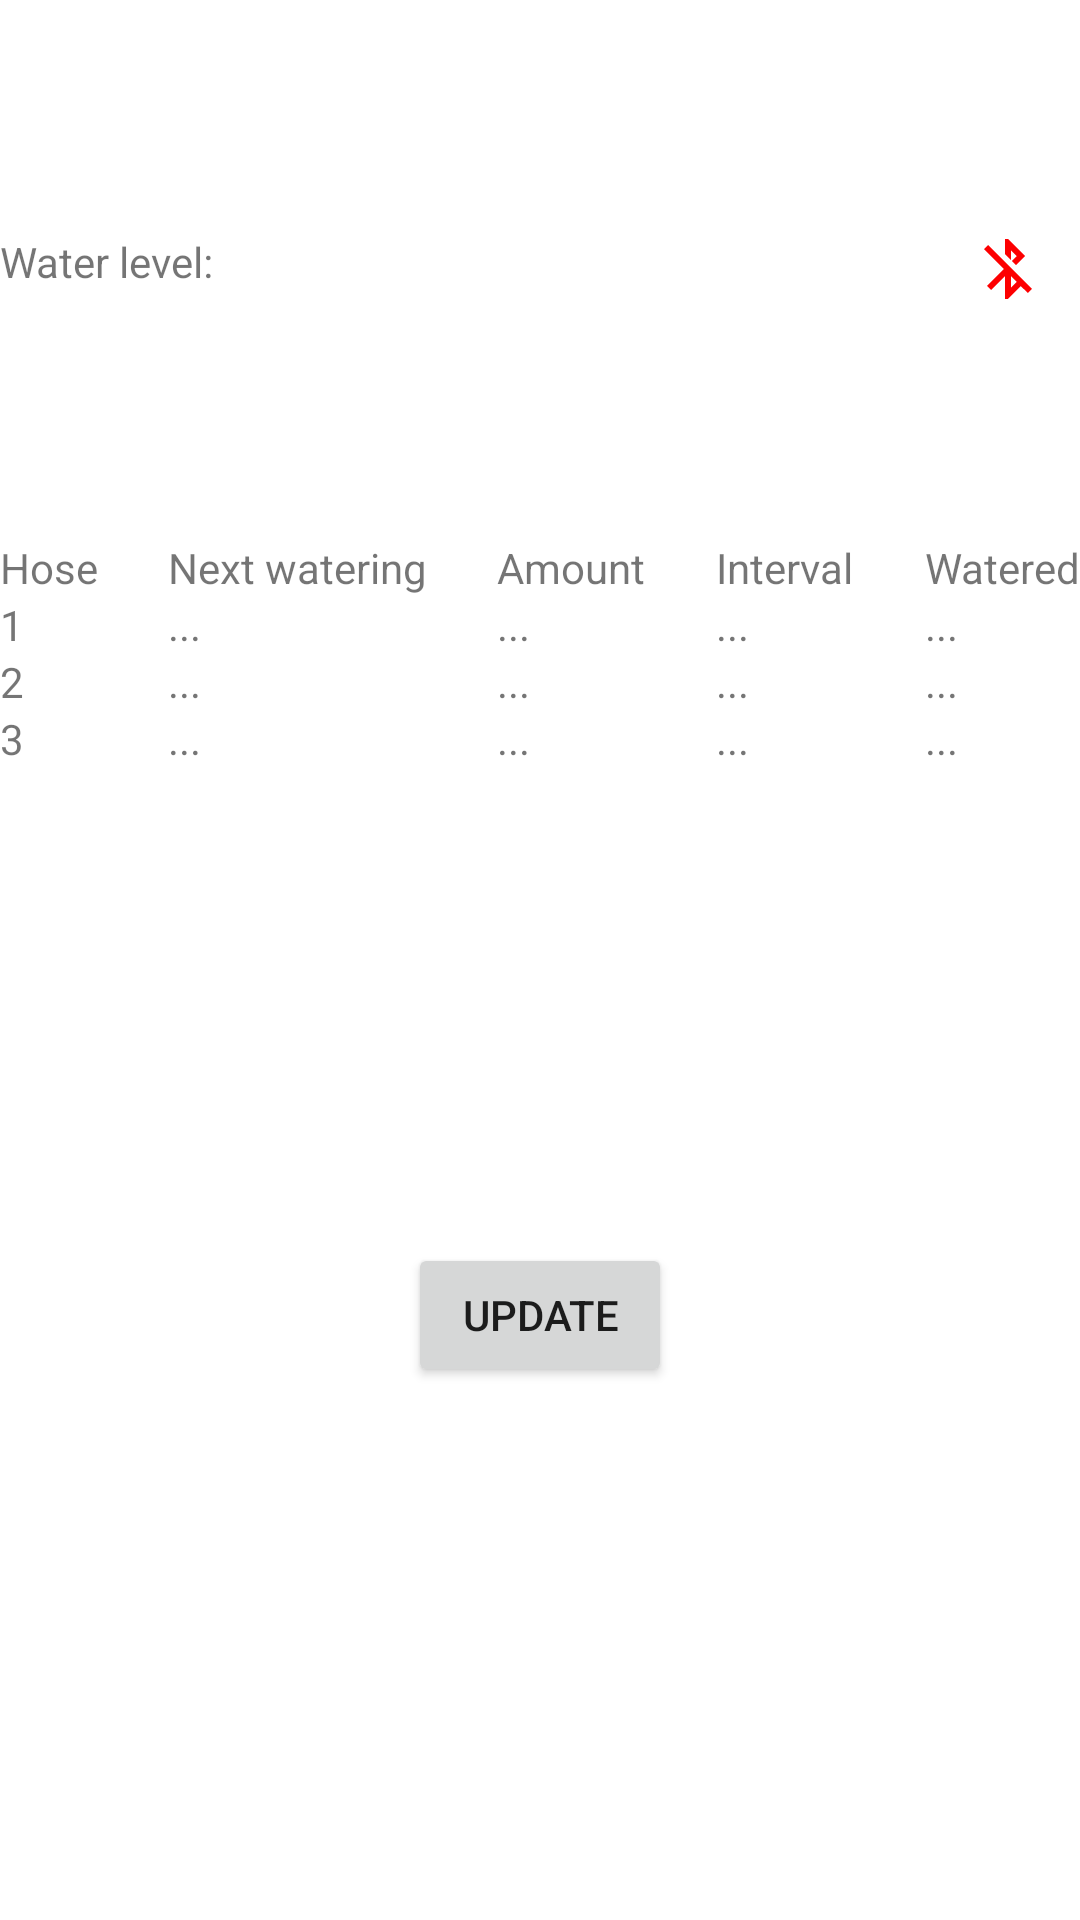

Produce the Android XML layout that renders to this screen, including the resource entries it uses.
<!-- AndroidManifest.xml: application theme Theme.WaterPlants -->
<!-- res/layout/fragment_system.xml -->
<?xml version="1.0" encoding="utf-8"?>
<androidx.constraintlayout.widget.ConstraintLayout xmlns:android="http://schemas.android.com/apk/res/android"
    xmlns:app="http://schemas.android.com/apk/res-auto"
    xmlns:tools="http://schemas.android.com/tools"
    android:layout_width="match_parent"
    android:layout_height="match_parent"
    tools:context=".ui.system.SystemFragment">

    <LinearLayout
        android:id="@+id/layout_linear"
        android:layout_width="match_parent"
        android:layout_height="wrap_content"
        android:orientation="horizontal"
        app:layout_constraintBottom_toTopOf="@+id/tableLayout"
        app:layout_constraintEnd_toEndOf="parent"
        app:layout_constraintStart_toStartOf="parent"
        app:layout_constraintTop_toTopOf="parent">

        <TextView
            android:id="@+id/text_system_water_level"
            android:layout_width="wrap_content"
            android:layout_height="wrap_content"
            android:layout_weight="10"
            android:text="@string/system_water_level" />

        <ImageView
            android:id="@+id/image_grid"
            android:layout_width="wrap_content"
            android:layout_height="wrap_content"
            android:layout_weight="1"
            android:contentDescription="@string/connection_status"
            android:scaleType="centerInside"
            android:src="@drawable/baseline_bluetooth_disabled_24" />
    </LinearLayout>

    <TableLayout
        android:id="@+id/tableLayout"
        android:layout_width="match_parent"
        android:layout_height="wrap_content"
        app:layout_constraintBottom_toTopOf="@+id/button_system_update"
        app:layout_constraintStart_toStartOf="parent"
        app:layout_constraintTop_toBottomOf="@id/layout_linear">

        <TableRow
            android:layout_width="match_parent"
            android:layout_height="match_parent">

            <TextView
                android:id="@+id/text_system_plant"
                android:layout_width="wrap_content"
                android:layout_height="wrap_content"
                android:layout_weight="1"
                android:text="@string/system_hose" />

            <TextView
                android:id="@+id/text_system_next"
                android:layout_width="wrap_content"
                android:layout_height="wrap_content"
                android:layout_weight="1"
                android:text="@string/system_next_watering" />

            <TextView
                android:id="@+id/text_system_amount"
                android:layout_width="wrap_content"
                android:layout_height="wrap_content"
                android:layout_weight="1"
                android:text="@string/system_amount" />

            <TextView
                android:id="@+id/text_system_interval"
                android:layout_width="wrap_content"
                android:layout_height="wrap_content"
                android:layout_weight="1"
                android:text="@string/system_interval" />

            <TextView
                android:id="@+id/text_system_watered"
                android:layout_width="wrap_content"
                android:layout_height="wrap_content"
                android:text="@string/system_watered" />
        </TableRow>

        <TableRow
            android:layout_width="match_parent"
            android:layout_height="match_parent">

            <TextView
                android:id="@+id/text_system_hose1"
                android:layout_width="wrap_content"
                android:layout_height="wrap_content"
                android:layout_weight="1"
                android:text="@string/system_1" />

            <TextView
                android:id="@+id/text_system_next1"
                android:layout_width="wrap_content"
                android:layout_height="wrap_content"
                android:layout_weight="1"
                android:text="@string/system_empty" />

            <TextView
                android:id="@+id/text_system_amount1"
                android:layout_width="wrap_content"
                android:layout_height="wrap_content"
                android:layout_weight="1"
                android:text="@string/system_empty" />

            <TextView
                android:id="@+id/text_system_interval1"
                android:layout_width="wrap_content"
                android:layout_height="wrap_content"
                android:layout_weight="1"
                android:text="@string/system_empty" />

            <TextView
                android:id="@+id/text_system_watered1"
                android:layout_width="wrap_content"
                android:layout_height="wrap_content"
                android:text="@string/system_empty" />
        </TableRow>


        <TableRow
            android:layout_width="match_parent"
            android:layout_height="match_parent">

            <TextView
                android:id="@+id/text_system_hose2"
                android:layout_width="wrap_content"
                android:layout_height="wrap_content"
                android:layout_weight="1"
                android:text="@string/system_2" />

            <TextView
                android:id="@+id/text_system_next2"
                android:layout_width="wrap_content"
                android:layout_height="wrap_content"
                android:layout_weight="1"
                android:text="@string/system_empty" />

            <TextView
                android:id="@+id/text_system_amount2"
                android:layout_width="wrap_content"
                android:layout_height="wrap_content"
                android:layout_weight="1"
                android:text="@string/system_empty" />

            <TextView
                android:id="@+id/text_system_interval2"
                android:layout_width="wrap_content"
                android:layout_height="wrap_content"
                android:layout_weight="1"
                android:text="@string/system_empty" />

            <TextView
                android:id="@+id/text_system_watered2"
                android:layout_width="wrap_content"
                android:layout_height="wrap_content"
                android:text="@string/system_empty" />
        </TableRow>


        <TableRow
            android:layout_width="match_parent"
            android:layout_height="match_parent">

            <TextView
                android:id="@+id/text_system_hose3"
                android:layout_width="wrap_content"
                android:layout_height="wrap_content"
                android:layout_weight="1"
                android:text="@string/system_3" />

            <TextView
                android:id="@+id/text_system_next3"
                android:layout_width="wrap_content"
                android:layout_height="wrap_content"
                android:layout_weight="1"
                android:text="@string/system_empty" />

            <TextView
                android:id="@+id/text_system_amount3"
                android:layout_width="wrap_content"
                android:layout_height="wrap_content"
                android:layout_weight="1"
                android:text="@string/system_empty" />

            <TextView
                android:id="@+id/text_system_interval3"
                android:layout_width="wrap_content"
                android:layout_height="wrap_content"
                android:layout_weight="1"
                android:text="@string/system_empty" />

            <TextView
                android:id="@+id/text_system_watered3"
                android:layout_width="wrap_content"
                android:layout_height="wrap_content"
                android:text="@string/system_empty" />
        </TableRow>

    </TableLayout>


    <Button
        android:id="@+id/button_system_update"
        android:layout_width="wrap_content"
        android:layout_height="wrap_content"
        android:layout_marginTop="81dp"
        android:layout_marginBottom="100dp"
        android:text="@string/system_update"
        app:layout_constraintBottom_toBottomOf="parent"
        app:layout_constraintEnd_toEndOf="parent"
        app:layout_constraintStart_toStartOf="parent"
        app:layout_constraintTop_toBottomOf="@+id/tableLayout" />

</androidx.constraintlayout.widget.ConstraintLayout>
<!-- resources referenced by this layout -->
<resources>
  <!-- drawable baseline_bluetooth_disabled_24 (drawable) -->
  <vector android:height="24dp" android:tint="#FD0001"
      android:viewportHeight="24" android:viewportWidth="24"
      android:width="24dp" xmlns:android="http://schemas.android.com/apk/res/android">
      <path android:fillColor="@android:color/white" android:pathData="M13,5.83l1.88,1.88 -1.6,1.6 1.41,1.41 3.02,-3.02L12,2h-1v5.03l2,2v-3.2zM5.41,4L4,5.41 10.59,12 5,17.59 6.41,19 11,14.41V22h1l4.29,-4.29 2.3,2.29L20,18.59 5.41,4zM13,18.17v-3.76l1.88,1.88L13,18.17z"/>
  </vector>
  <string name="connection_status">Connection status:</string>
  <string name="system_1">1</string>
  <string name="system_2">2</string>
  <string name="system_3">3</string>
  <string name="system_amount">Amount</string>
  <string name="system_empty">...</string>
  <string name="system_hose">Hose</string>
  <string name="system_interval">Interval</string>
  <string name="system_next_watering">Next watering</string>
  <string name="system_update">Update</string>
  <string name="system_water_level">Water level:</string>
  <string name="system_watered">Watered</string>
  <style name="Theme.WaterPlants" parent="Theme.MaterialComponents.DayNight.DarkActionBar">
          
          <item name="colorPrimary">@color/purple_500</item>
          <item name="colorPrimaryVariant">@color/purple_700</item>
          <item name="colorOnPrimary">@color/white</item>
          
          <item name="colorSecondary">@color/teal_200</item>
          <item name="colorSecondaryVariant">@color/teal_700</item>
          <item name="colorOnSecondary">@color/black</item>
          
          <item name="android:statusBarColor">?attr/colorPrimaryVariant</item>
          
      </style>
  <!-- not gathered from this repository: default colours our renderer supplied (Android Studio template values) -->
  <color name="purple_500">#FF6200EE</color>
  <color name="purple_700">#FF3700B3</color>
  <color name="teal_200">#FF03DAC5</color>
  <color name="teal_700">#FF018786</color>
  <color name="black">#FF000000</color>
  <color name="white">#FFFFFFFF</color>
</resources>
